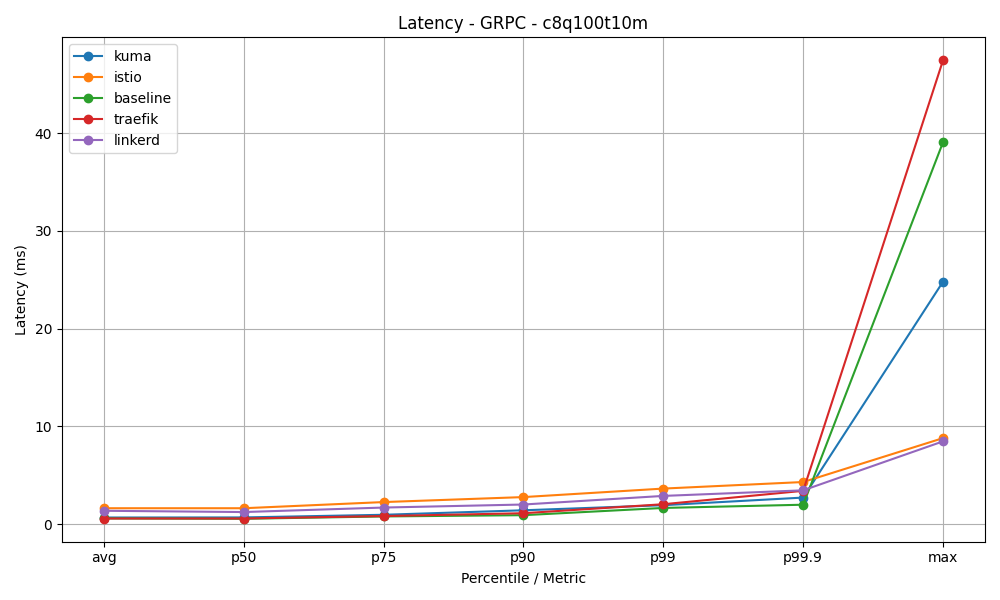

Data behind this chart, as committed beside it:
mesh, avg, p50, p75, p90, p99, p99.9, max
kuma, 0.69, 0.7, 0.97, 1.43, 1.95, 2.73, 24.81
istio, 1.64, 1.64, 2.27, 2.78, 3.65, 4.32, 8.81
baseline, 0.6, 0.56, 0.8, 0.93, 1.67, 2.0, 39.07
traefik, 0.59, 0.59, 0.84, 1.13, 2.05, 3.42, 47.45
linkerd, 1.38, 1.25, 1.71, 2.02, 2.9, 3.47, 8.48
